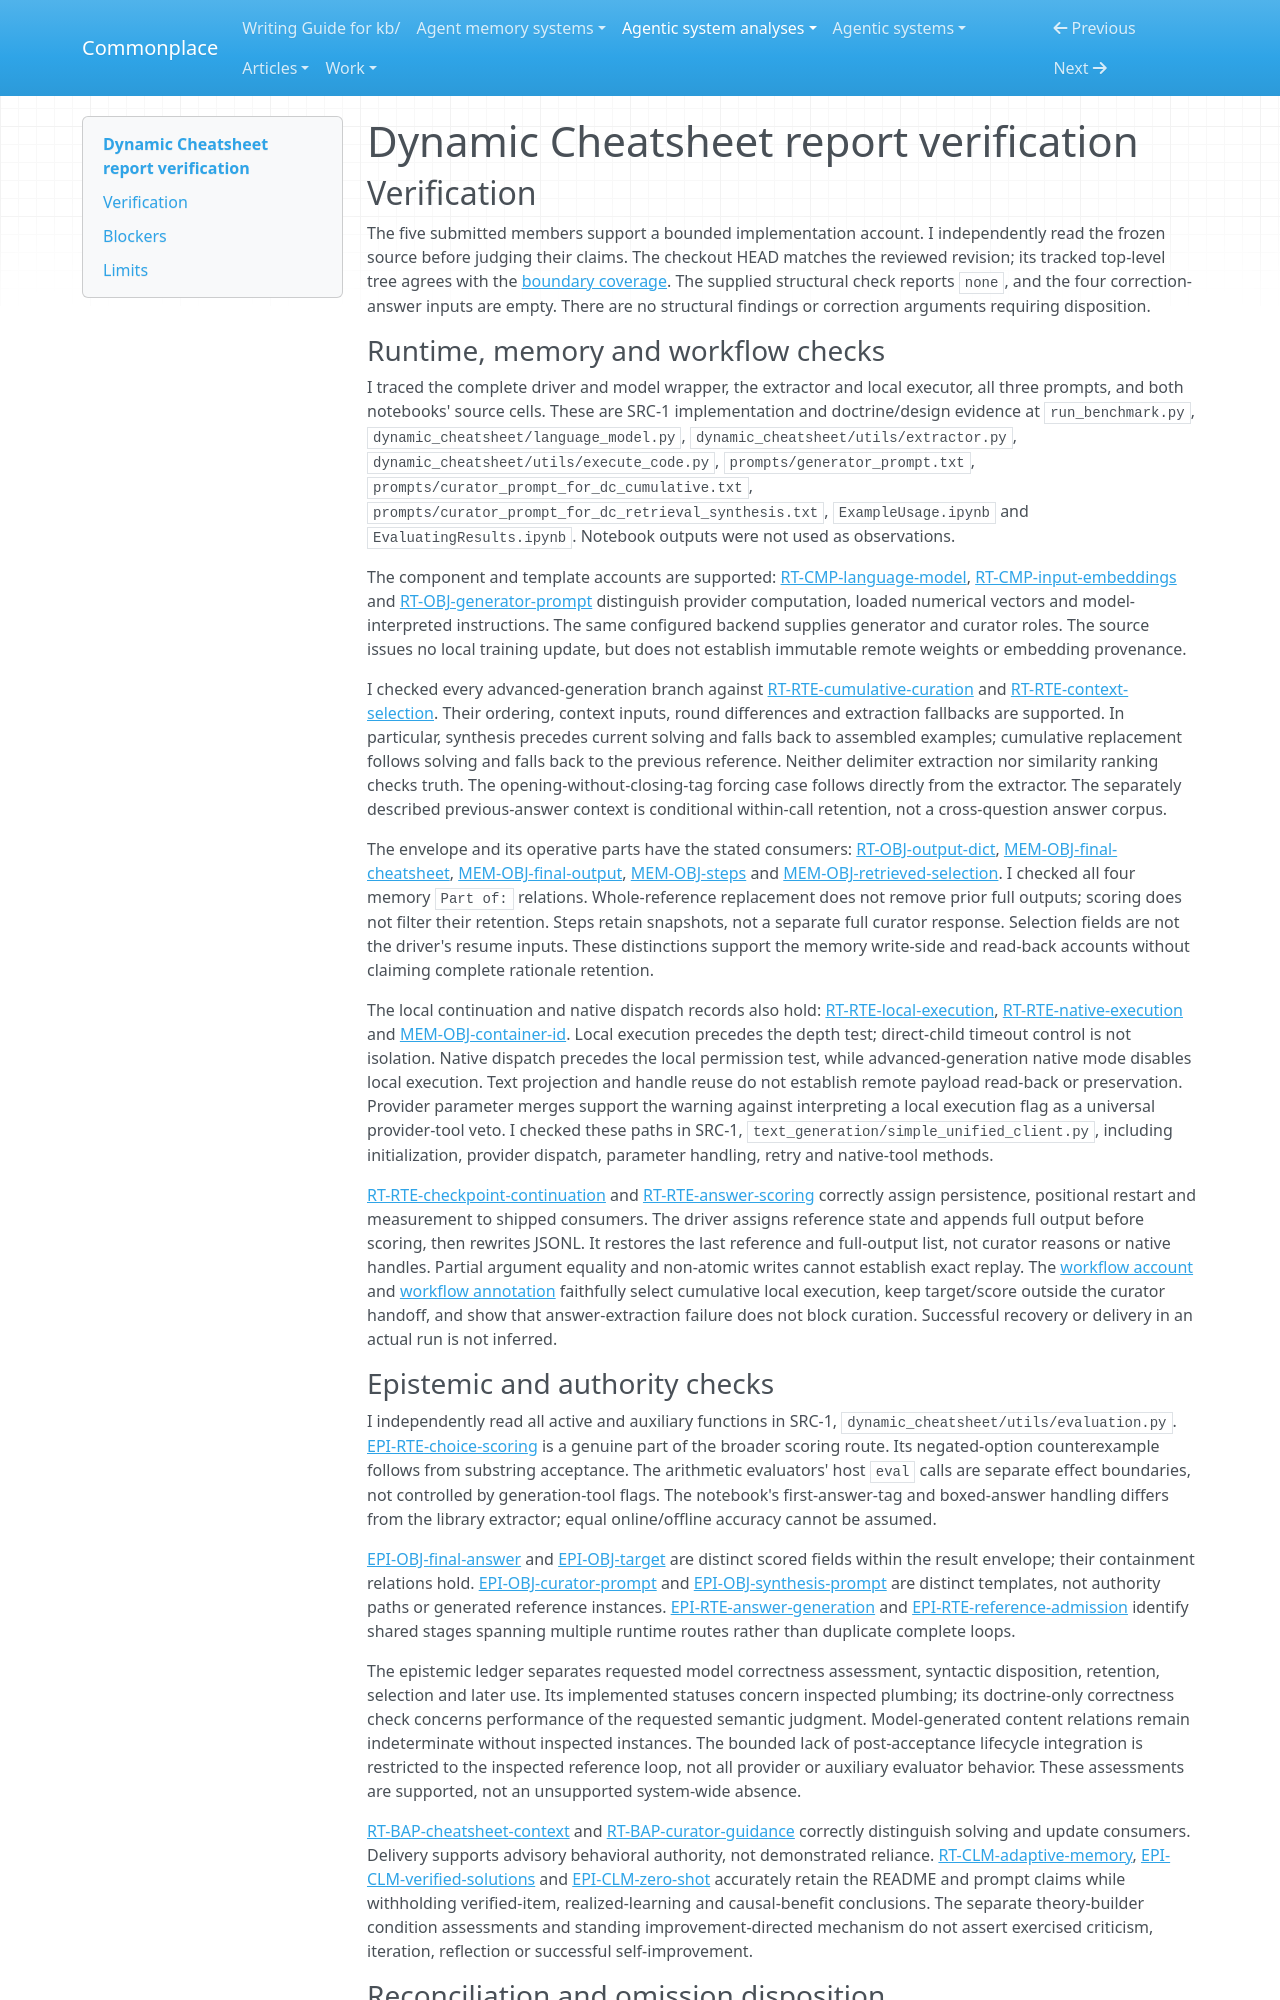

repository: zby/commonplace · page: agentic-system-analyses/retained-archive/AAS-2026-10-12-dynamic-cheatsheet-ca0a0b29d273-01/report-verification/index.html · generator: mkdocs

---
type: agentic-system-analyses/types/agentic-system-verification.md
description: "Independent report verification of Dynamic Cheatsheet's shipped reference-update, retrieval, evaluation and continuation paths at the frozen revision."
run-id: AAS-2026-10-12-dynamic-cheatsheet-ca0a0b29d273-01
reviewed-boundary: "5cfe3c37e8e52b1d858d0f3df46e7f17c50991b9"
---

# Dynamic Cheatsheet report verification

## Verification

The five submitted members support a bounded implementation account. I independently read the frozen source before judging their claims. The checkout HEAD matches the reviewed revision; its tracked top-level tree agrees with the [boundary coverage](boundary.md#tracked-top-level-coverage). The supplied structural check reports `none`, and the four correction-answer inputs are empty. There are no structural findings or correction arguments requiring disposition.

### Runtime, memory and workflow checks

I traced the complete driver and model wrapper, the extractor and local executor, all three prompts, and both notebooks' source cells. These are SRC-1 implementation and doctrine/design evidence at `run_benchmark.py`, `dynamic_cheatsheet/language_model.py`, `dynamic_cheatsheet/utils/extractor.py`, `dynamic_cheatsheet/utils/execute_code.py`, `prompts/generator_prompt.txt`, `prompts/curator_prompt_for_dc_cumulative.txt`, `prompts/curator_prompt_for_dc_retrieval_synthesis.txt`, `ExampleUsage.ipynb` and `EvaluatingResults.ipynb`. Notebook outputs were not used as observations.

The component and template accounts are supported: [RT-CMP-language-model](runtime.md#rt-cmp-language-model), [RT-CMP-input-embeddings](runtime.md#rt-cmp-input-embeddings) and [RT-OBJ-generator-prompt](runtime.md#rt-obj-generator-prompt) distinguish provider computation, loaded numerical vectors and model-interpreted instructions. The same configured backend supplies generator and curator roles. The source issues no local training update, but does not establish immutable remote weights or embedding provenance.

I checked every advanced-generation branch against [RT-RTE-cumulative-curation](runtime.md#rt-rte-cumulative-curation) and [RT-RTE-context-selection](runtime.md#rt-rte-context-selection). Their ordering, context inputs, round differences and extraction fallbacks are supported. In particular, synthesis precedes current solving and falls back to assembled examples; cumulative replacement follows solving and falls back to the previous reference. Neither delimiter extraction nor similarity ranking checks truth. The opening-without-closing-tag forcing case follows directly from the extractor. The separately described previous-answer context is conditional within-call retention, not a cross-question answer corpus.

The envelope and its operative parts have the stated consumers: [RT-OBJ-output-dict](runtime.md#rt-obj-output-dict), [MEM-OBJ-final-cheatsheet](memory.md#mem-obj-final-cheatsheet), [MEM-OBJ-final-output](memory.md#mem-obj-final-output), [MEM-OBJ-steps](memory.md#mem-obj-steps) and [MEM-OBJ-retrieved-selection](memory.md#mem-obj-retrieved-selection). I checked all four memory `Part of:` relations. Whole-reference replacement does not remove prior full outputs; scoring does not filter their retention. Steps retain snapshots, not a separate full curator response. Selection fields are not the driver's resume inputs. These distinctions support the memory write-side and read-back accounts without claiming complete rationale retention.

The local continuation and native dispatch records also hold: [RT-RTE-local-execution](runtime.md#rt-rte-local-execution), [RT-RTE-native-execution](runtime.md#rt-rte-native-execution) and [MEM-OBJ-container-id](memory.md#mem-obj-container-id). Local execution precedes the depth test; direct-child timeout control is not isolation. Native dispatch precedes the local permission test, while advanced-generation native mode disables local execution. Text projection and handle reuse do not establish remote payload read-back or preservation. Provider parameter merges support the warning against interpreting a local execution flag as a universal provider-tool veto. I checked these paths in SRC-1, `text_generation/simple_unified_client.py`, including initialization, provider dispatch, parameter handling, retry and native-tool methods.

[RT-RTE-checkpoint-continuation](runtime.md#rt-rte-checkpoint-continuation) and [RT-RTE-answer-scoring](runtime.md#rt-rte-answer-scoring) correctly assign persistence, positional restart and measurement to shipped consumers. The driver assigns reference state and appends full output before scoring, then rewrites JSONL. It restores the last reference and full-output list, not curator reasons or native handles. Partial argument equality and non-atomic writes cannot establish exact replay. The [workflow account](workflow.md#workflow-account) and [workflow annotation](workflow.md#annotations) faithfully select cumulative local execution, keep target/score outside the curator handoff, and show that answer-extraction failure does not block curation. Successful recovery or delivery in an actual run is not inferred.
